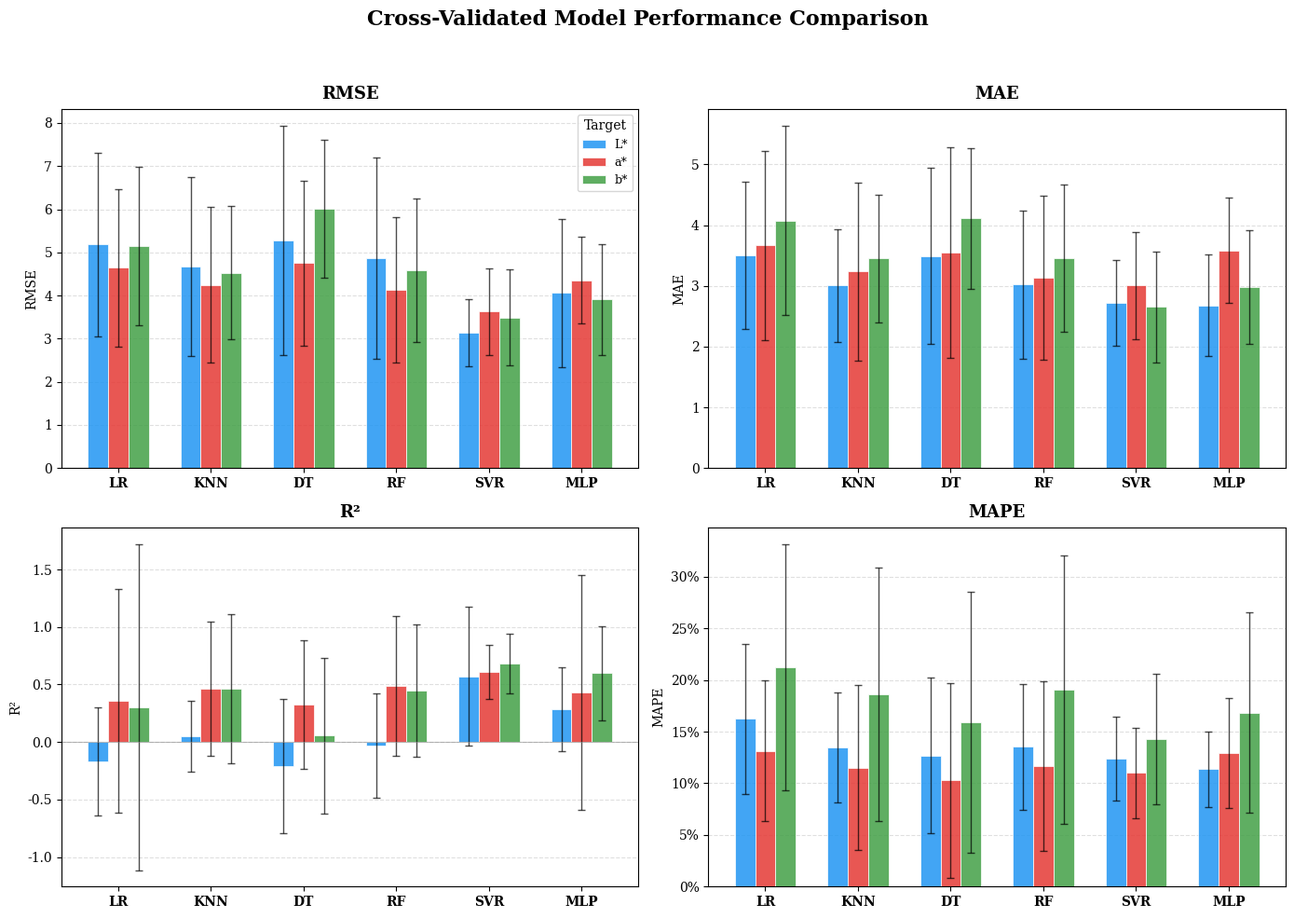

The script that saved this image:
'''
In The name of GOD

Author : Ali Pilehvar Meibody

Gather all model metrics and plot them in a single figure.
'''

import csv
import numpy as np
import matplotlib.pyplot as plt
import matplotlib
matplotlib.rcParams['font.family'] = 'serif'

# =====================================================================
# All metrics collected from tuned cross-validation results
# Structure:  metrics[model][target] = {metric: (mean, std)}
# =====================================================================

metrics = {
    'LR': {
        'L*': {'RMSE': (5.1868, 2.1298), 'MAE': (3.5022, 1.2189), 'R²': (-0.1697, 0.4722), 'MAPE': (0.1624, 0.0729)},
        'a*': {'RMSE': (4.6418, 1.8340), 'MAE': (3.6635, 1.5506), 'R²': (0.3576, 0.9755), 'MAPE': (0.1314, 0.0679)},
        'b*': {'RMSE': (5.1545, 1.8387), 'MAE': (4.0769, 1.5502), 'R²': (0.3035, 1.4191), 'MAPE': (0.2123, 0.1188)},
    },
    'KNN': {
        'L*': {'RMSE': (4.6741, 2.0658), 'MAE': (3.0049, 0.9319), 'R²': (0.0501, 0.3111), 'MAPE': (0.1348, 0.0536)},
        'a*': {'RMSE': (4.2471, 1.8019), 'MAE': (3.2338, 1.4590), 'R²': (0.4622, 0.5806), 'MAPE': (0.1153, 0.0801)},
        'b*': {'RMSE': (4.5235, 1.5424), 'MAE': (3.4524, 1.0496), 'R²': (0.4636, 0.6509), 'MAPE': (0.1862, 0.1226)},
    },
    'DT': {
        'L*': {'RMSE': (5.2711, 2.6536), 'MAE': (3.4920, 1.4551), 'R²': (-0.2081, 0.5856), 'MAPE': (0.1268, 0.0752)},
        'a*': {'RMSE': (4.7529, 1.9101), 'MAE': (3.5481, 1.7399), 'R²': (0.3264, 0.5568), 'MAPE': (0.1029, 0.0943)},
        'b*': {'RMSE': (6.0071, 1.6037), 'MAE': (4.1091, 1.1643), 'R²': (0.0540, 0.6783), 'MAPE': (0.1594, 0.1263)},
    },
    'RF': {
        'L*': {'RMSE': (4.8656, 2.3351), 'MAE': (3.0191, 1.2136), 'R²': (-0.0294, 0.4527), 'MAPE': (0.1355, 0.0608)},
        'a*': {'RMSE': (4.1331, 1.6789), 'MAE': (3.1353, 1.3536), 'R²': (0.4906, 0.6083), 'MAPE': (0.1169, 0.0823)},
        'b*': {'RMSE': (4.5864, 1.6683), 'MAE': (3.4567, 1.2070), 'R²': (0.4486, 0.5761), 'MAPE': (0.1906, 0.1301)},
    },
    'SVR': {
        'L*': {'RMSE': (3.1376, 0.7809), 'MAE': (2.7194, 0.7120), 'R²': (0.5720, 0.6042), 'MAPE': (0.1240, 0.0404)},
        'a*': {'RMSE': (3.6258, 0.9991), 'MAE': (3.0036, 0.8878), 'R²': (0.6080, 0.2346), 'MAPE': (0.1102, 0.0439)},
        'b*': {'RMSE': (3.4893, 1.1174), 'MAE': (2.6521, 0.9072), 'R²': (0.6808, 0.2609), 'MAPE': (0.1429, 0.0633)},
    },
    'MLP': {
        'L*': {'RMSE': (4.0597, 1.7215), 'MAE': (2.6808, 0.8296), 'R²': (0.2834, 0.3643), 'MAPE': (0.1136, 0.0363)},
        'a*': {'RMSE': (4.3552, 1.0106), 'MAE': (3.5847, 0.8659), 'R²': (0.4345, 1.0211), 'MAPE': (0.1295, 0.0535)},
        'b*': {'RMSE': (3.9104, 1.2828), 'MAE': (2.9813, 0.9373), 'R²': (0.5992, 0.4099), 'MAPE': (0.1685, 0.0969)},
    },
}

# =====================================================================
# Plot: 2x2 grid — one subplot per metric, grouped bars by target
# =====================================================================

models = list(metrics.keys())
targets = ['L*', 'a*', 'b*']
metric_names = ['RMSE', 'MAE', 'R²', 'MAPE']

target_colors = {
    'L*': '#2196F3',
    'a*': '#E53935',
    'b*': '#43A047',
}

n_models = len(models)
n_targets = len(targets)
bar_width = 0.22
x = np.arange(n_models)

fig, axes = plt.subplots(2, 2, figsize=(14, 10))
fig.suptitle('Cross-Validated Model Performance Comparison', fontsize=16, fontweight='bold', y=0.98)

for ax, metric in zip(axes.flat, metric_names):
    for j, target in enumerate(targets):
        means = [metrics[m][target][metric][0] for m in models]
        stds  = [metrics[m][target][metric][1] for m in models]
        offset = (j - 1) * bar_width
        bars = ax.bar(
            x + offset, means, bar_width,
            yerr=stds,
            label=target,
            color=target_colors[target],
            alpha=0.85,
            edgecolor='white',
            linewidth=0.6,
            capsize=3,
            error_kw={'elinewidth': 1, 'capthick': 1, 'alpha': 0.7},
        )

    ax.set_xticks(x)
    ax.set_xticklabels(models, fontsize=10, fontweight='bold')
    ax.set_title(metric, fontsize=13, fontweight='bold', pad=8)
    ax.set_ylabel(metric, fontsize=10)
    ax.grid(axis='y', linestyle='--', alpha=0.4)
    ax.set_axisbelow(True)

    if metric == 'R²':
        ax.axhline(y=0, color='grey', linewidth=0.8, linestyle='-', alpha=0.5)

    if metric == 'MAPE':
        ax.yaxis.set_major_formatter(plt.FuncFormatter(lambda v, _: f'{v:.0%}'))

axes[0, 0].legend(title='Target', fontsize=9, title_fontsize=10, loc='upper right')

plt.tight_layout(rect=[0, 0, 1, 0.95])
plt.savefig('metrics_comparison.png', dpi=300, bbox_inches='tight')
plt.show()

print('Plot saved to metrics_comparison.png')

# =====================================================================
# Export metrics table to CSV
# =====================================================================

csv_path = 'metrics_table.csv'

header = ['Model', 'Target',
          'RMSE_mean', 'RMSE_std',
          'MAE_mean',  'MAE_std',
          'R2_mean',   'R2_std',
          'MAPE_mean', 'MAPE_std',
          'Relative_RMSE_percent']

# Mean target values from the experimental dataset (Experimental_data.xlsx).
target_means = {
    'L*': 23.162162,
    'a*': 32.454054,
    'b*': 24.329730,
}

with open(csv_path, 'w', newline='') as f:
    writer = csv.writer(f)
    writer.writerow(header)
    for model in models:
        for target in targets:
            row = [model, target]
            rmse_mean = metrics[model][target]['RMSE'][0]
            for metric in metric_names:
                mean, std = metrics[model][target][metric]
                row.extend([f'{mean:.4f}', f'{std:.4f}'])
            relative_rmse = (rmse_mean / target_means[target]) * 100
            row.append(f'{relative_rmse:.4f}')
            writer.writerow(row)

print(f'CSV saved to {csv_path}')
